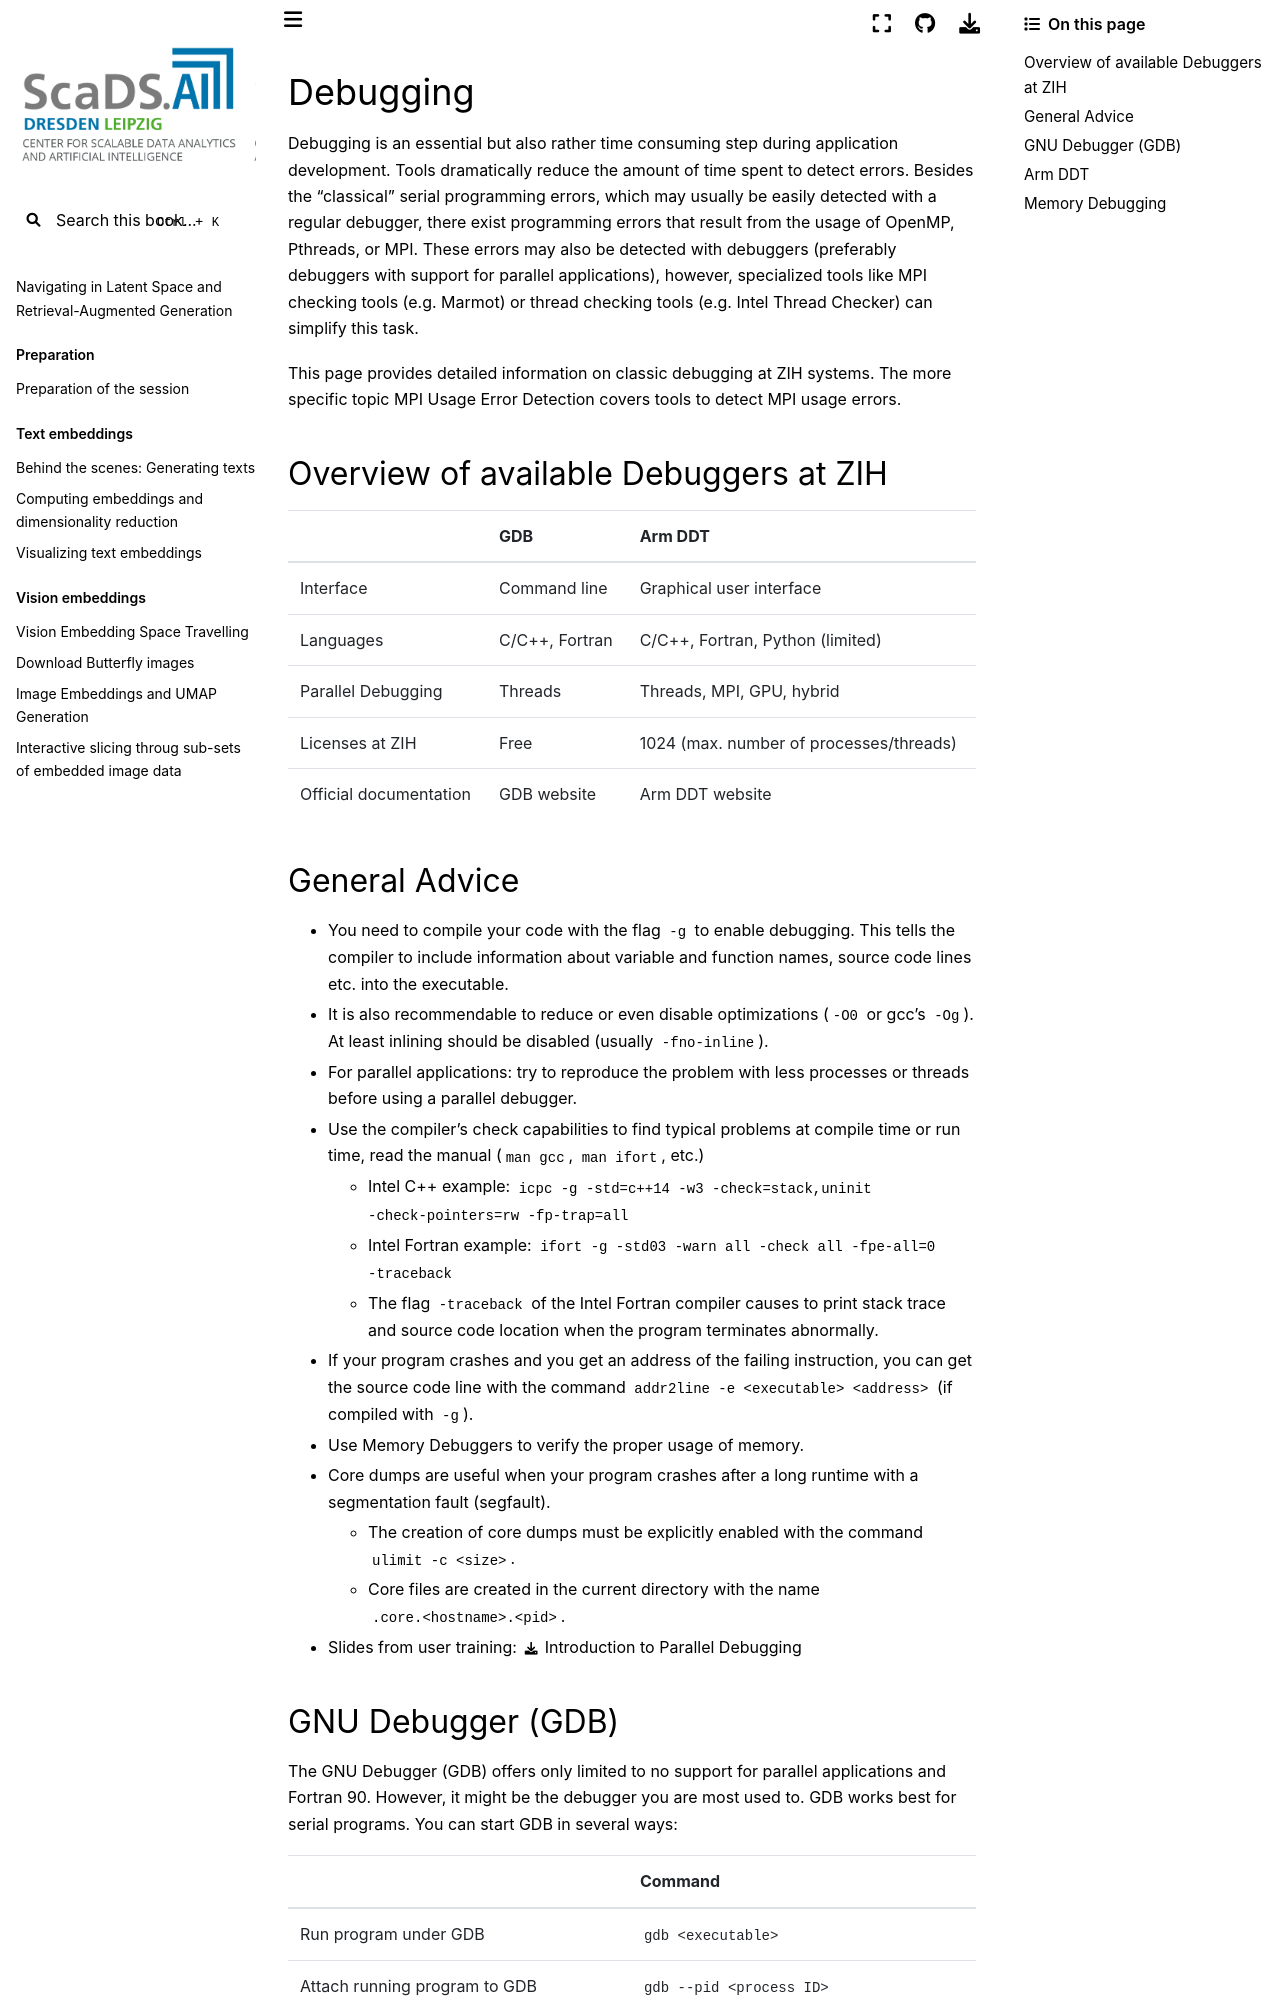

repository: ScaDS/rag-2026 · page: 04_rag_advanced/hpc-compendium/doc.zih.tu-dresden.de/docs/software/debuggers.html · generator: jekyll

# Debugging

Debugging is an essential but also rather time consuming step during application development. Tools
dramatically reduce the amount of time spent to detect errors. Besides the "classical" serial
programming errors, which may usually be easily detected with a regular debugger, there exist
programming errors that result from the usage of OpenMP, Pthreads, or MPI. These errors may also be
detected with debuggers (preferably debuggers with support for parallel applications), however,
specialized tools like MPI checking tools (e.g. Marmot) or thread checking tools (e.g. Intel Thread
Checker) can simplify this task.

This page provides detailed information on classic debugging at ZIH systems.  The more specific
topic [MPI Usage Error Detection](mpi_usage_error_detection.md) covers tools to detect MPI usage
errors.

## Overview of available Debuggers at ZIH

| | GDB | Arm DDT  |
|---|:---|:---|
| Interface          | Command line   | Graphical user interface |
| Languages          | C/C++, Fortran | C/C++, Fortran, Python (limited) |
| Parallel Debugging | Threads        | Threads, MPI, GPU, hybrid |
| Licenses at ZIH    | Free           | 1024 (max. number of processes/threads) |
| Official documentation | [GDB website](https://www.gnu.org/software/gdb/) | [Arm DDT website](https://developer.arm.com/tools-and-software/server-and-hpc/debug-and-profile/arm-forge/arm-ddt) |
